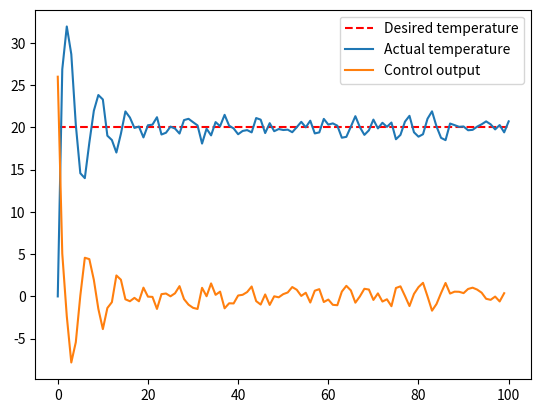

Write the Python code that produced this figure.
class PIDController:
    def __init__(self, Kp, Ki, Kd):
        # Inicjalizacja wspolczynnikow regulatora PID po raz pierwszy potem update w osobnej funkcji
        self.Kp = Kp
        self.Ki = Ki
        self.Kd = Kd

        # Inicjalizacja bledow regulacji
        self.prev_error = 0.0
        self.prev_prev_error = 0.0

        # inicjalizacja poprzedniego sterowania
        self.prev_u = 0.0

    def update_coefficients(self, Kp, Ki, Kd, y):
        # Update stalych Kp Ki Kd
        self.Kp = Kp
        self.Ki = Ki
        self.Kd = Kd
        # self.prev_u = y #tylko jak controller cos zwroci 

    def update_controller(self, current_error):
        # Obliczenie sterowania na podstawie bledu regulacji
        u = self.prev_u + self.Kp * (current_error - self.prev_error) + self.Ki * current_error + self.Kd * (current_error - 2 * self.prev_error + self.prev_prev_error)

        # Update bledow regulacji
        self.prev_prev_error = self.prev_error
        self.prev_error = current_error
        self.prev_u = u # Tu bedzie inaczej self.prev_u = y olafa do tego trzeba wrzucic w funckcje update_coefficients

        return u

#///////////////////////////////////////////////////////////////////////////////////////////////////

import matplotlib.pyplot as plt
import random

if __name__ == "__main__":
    # Inicjalizacja regulatora PID
    pid = PIDController(Kp=0.2,Ki=0.9,Kd=0.2)

    # Inicjalizacja temperatury zadanej i aktualnej (zamienic na odpowiedni prrzyklad)
    desired_temp = 20.0
    actual_temp = 0.0

    # Inicjalizacja listy temperatur i sterowan
    temps = [actual_temp]
    outputs = []
    iterations = 100 

    # Petla symulujaca dzialanie regulatora PID
    for _ in range(iterations):
        # Obliczenie bledu regulacji
        error = desired_temp - actual_temp

        # Obliczenie sterowania
        u = pid.update_controller(error)
        outputs.append(u)

        # Symulacja zmiany temperatury
        actual_temp += u + random.uniform(-1, 1)
        temps.append(actual_temp)
        print("Actual temperature: ", actual_temp)

        #pid.update_coefficients(new_Kp, new_Ki, new_Kd, y) # tylko jezeli tuner cos zwroci

    # Rysowanie wykresow 
    plt.plot([desired_temp]*(iterations+1), 'r--', label='Desired temperature')
    plt.plot(temps, label='Actual temperature')
    plt.plot(outputs, label='Control output')
    plt.legend()
    plt.show()

    """
    neural_network_tuner(u)
    musi zwracac kp ki kd po polaczeniu z tuneremtak by "petla" wykonala sie raz
    po czym doszlo do aktualizacji nowych kp ki kd (chyba wsadz w petle update kp ki kd )
    !!! UZYJ pid.update_coefficients(new_Kp, new_Ki, new_Kd, y) !!!
    """
